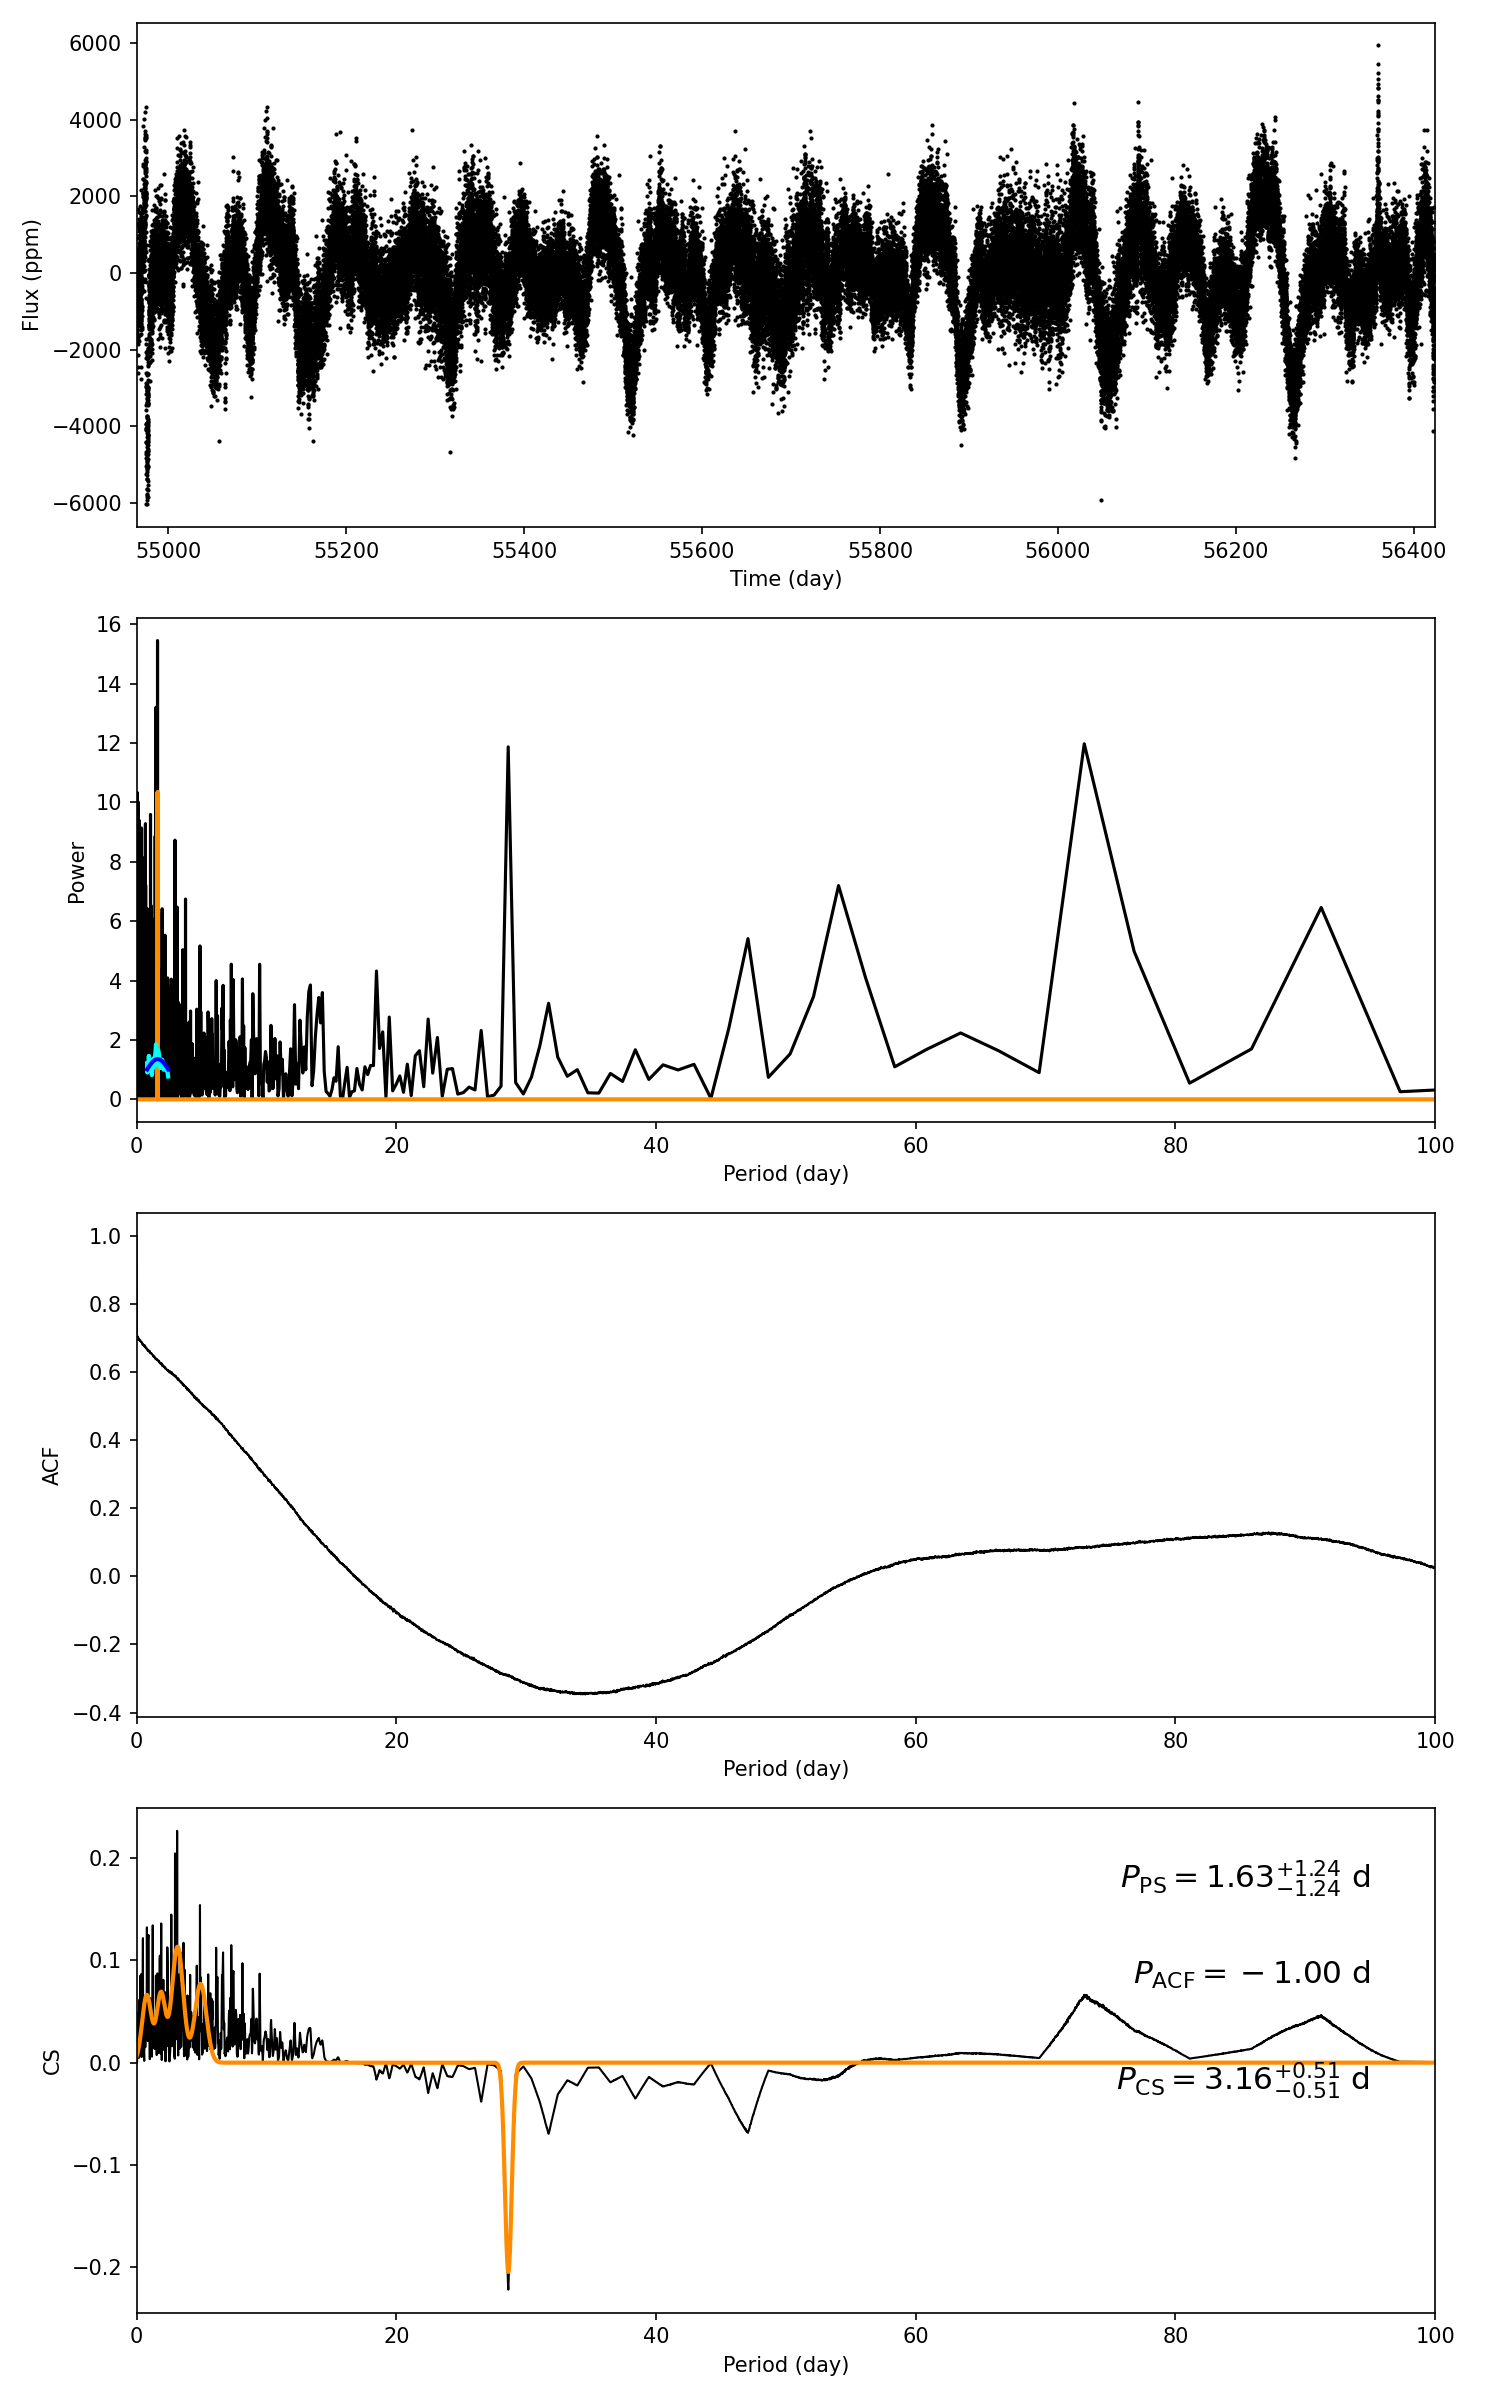

The table this chart was drawn from, first rows:
target_id, prot_ps, prot_acf, prot_cs, e_prot_ps, E_prot_ps, e_prot_acf, E_prot_acf, e_prot_cs, E_prot_cs, sph_ps, sph_acf, sph_cs, e_sph_ps, e_sph_acf, e_sph_cs, h_ps, fa_prob_ps, hacf, gacf, hcs
9086793, 1.626, -1.0, 3.158, 1.244, 1.244, -1.0, -1.0, 0.512, 0.512, 736.3, -1.0, 832.6, 182.5, -1.0, 221.9, 15.45, 1.955921533072155e-07, -1.0, -1.0, 0.2265
